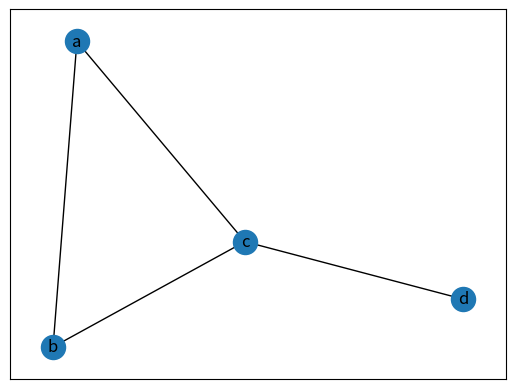
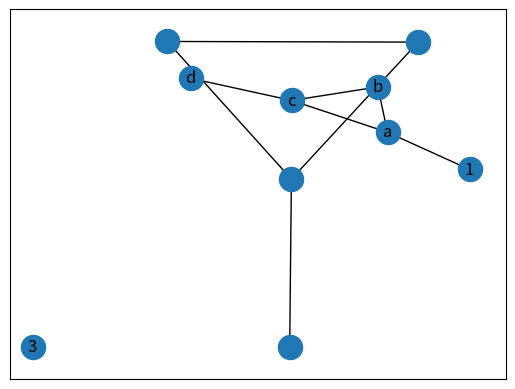
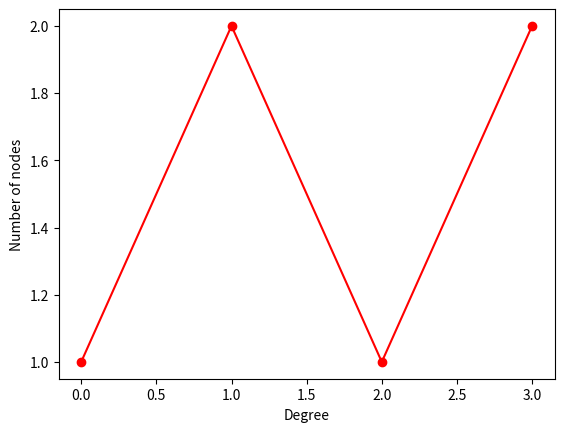
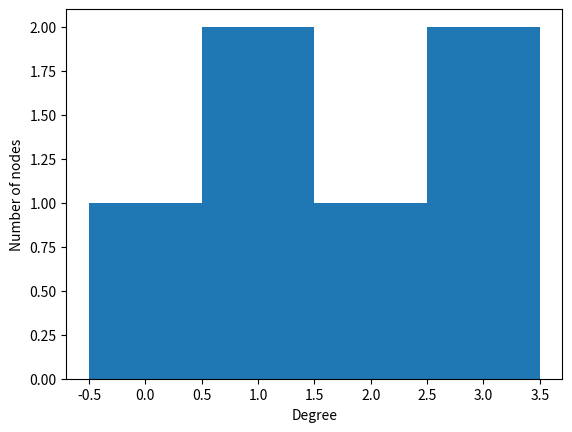

Write the Python code that produced these figures, in order.
# -*- coding: utf-8 -*-
"""
Created on Thu Sep 14 19:52:05 2023

@author: raamc
"""
import networkx as nx

g = nx.Graph()
g.add_edge('a', 'b')  # this will create two nodes AND an edge
g.add_edge('b', 'c')
g.add_edge('a', 'c')
g.add_edge('c', 'd')

import matplotlib.pyplot as plt      # you only need to do this once
nx.draw_networkx(g) # to draw the graph
plt.show()  # to force it to draw to the screen
nx.draw_networkx(g, with_labels=False)  # draw graph with node labels
print (nx.shortest_path(g,'a','d'))
g.add_node(1)   # this adds a node with the name “1”
g.add_nodes_from([2,3])
g.remove_node(2)
g.add_edge('a',1)
nx.draw_networkx(g, with_labels=True)  # draw graph with node labels

float(g.number_of_edges())
float(g.number_of_nodes())
mean_edges_per_node = float(g.number_of_edges()) / g.number_of_nodes()
print(mean_edges_per_node)

for node in g.nodes():
    print(node, g.degree(node))
    

degree = g.degree()    
degreevals = [val for (node, val) in degree]
degvaluniq = sorted(set(degreevals))
hist = [degreevals.count(x) for x in degvaluniq]   
plt.figure()
plt.plot(degvaluniq,hist,'ro-')
plt.xlabel('Degree')
plt.ylabel('Number of nodes')
plt.show()

degree = g.degree()    
degreevals = [val for (node, val) in degree]

plt.hist(degreevals,bins=range(0,5), rwidth=1,align='left') #use matplotlib histogram function

plt.xlabel("Degree")

plt.ylabel("Number of nodes")

nx.is_connected(g)
nx.connected_components(g)
[comp for comp in nx.connected_components(g)]
